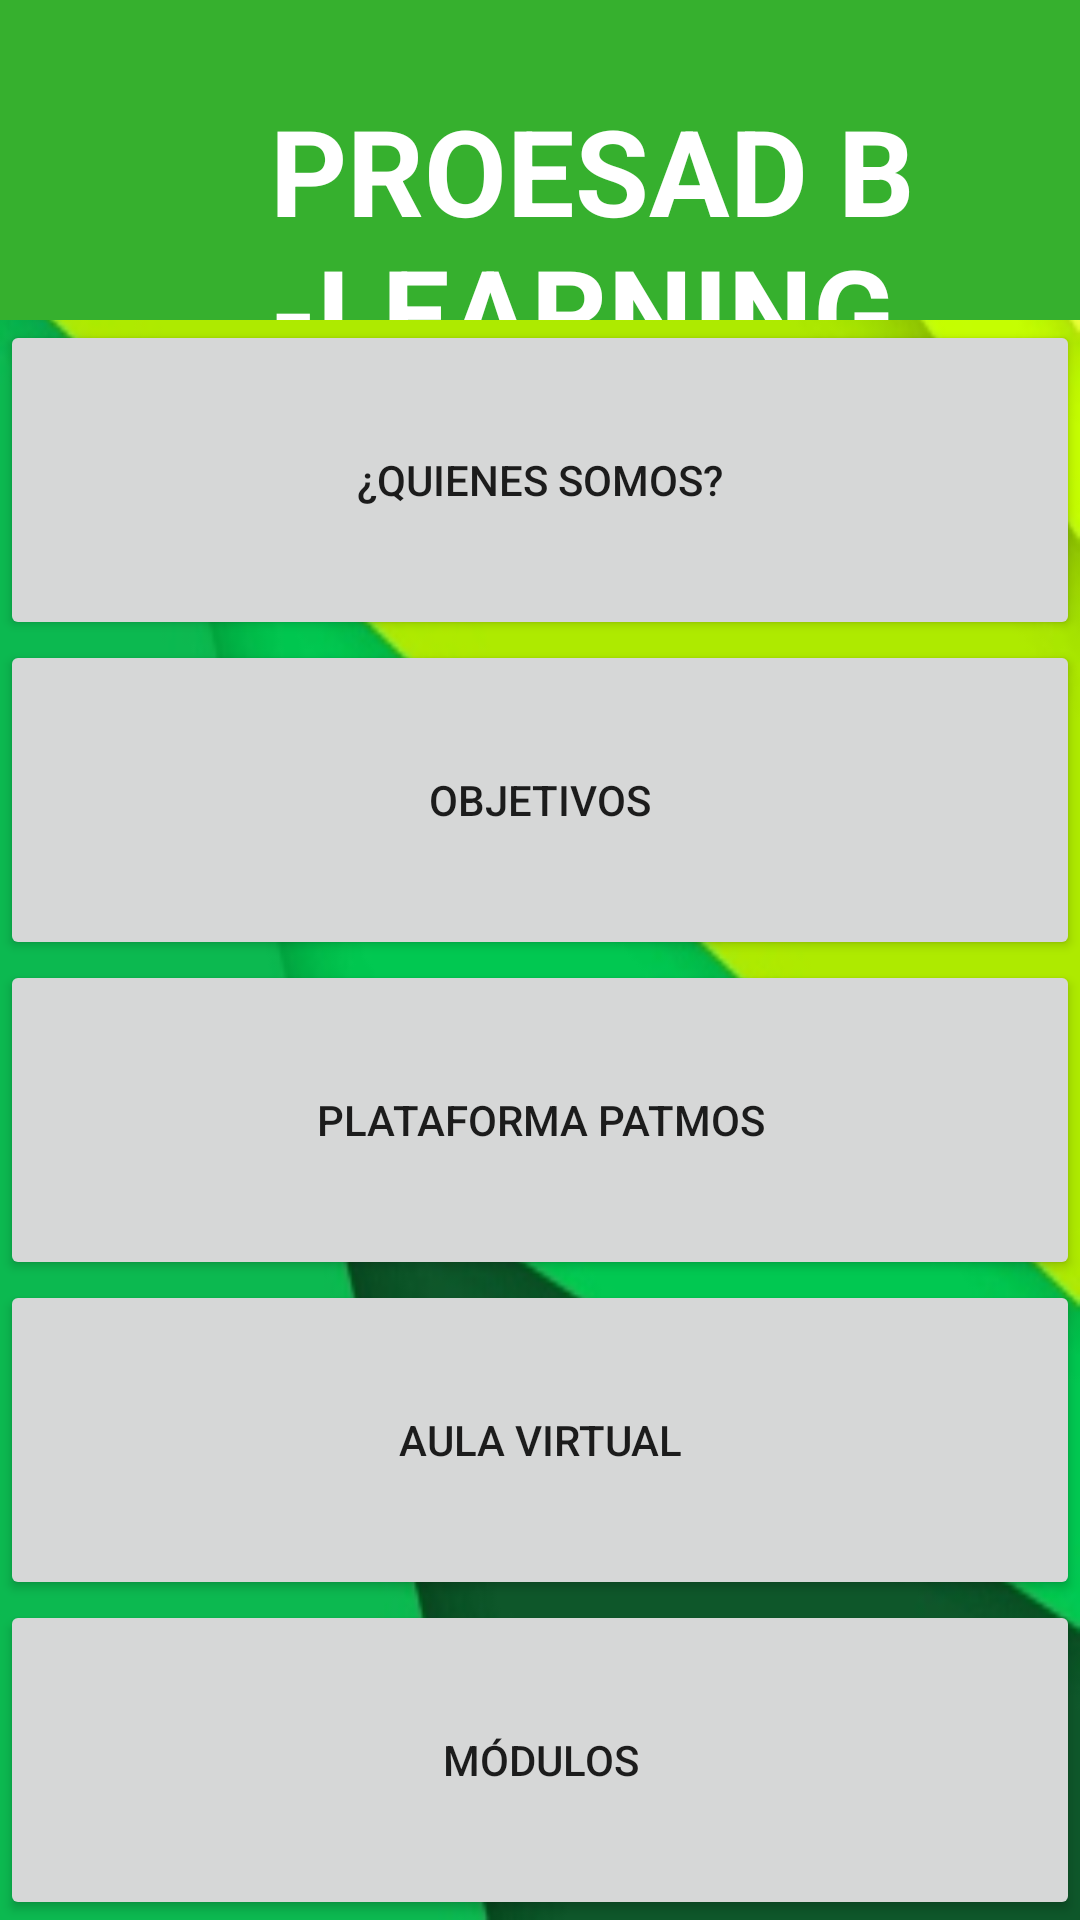

The Android layout XML behind this screen, and the referenced resources:
<!-- AndroidManifest.xml: application theme AppTheme -->
<!-- res/layout/activity_proesad.xml -->
<?xml version="1.0" encoding="utf-8"?>
<LinearLayout xmlns:android="http://schemas.android.com/apk/res/android"
    android:orientation="vertical" android:layout_width="match_parent"
    android:layout_height="match_parent"
    android:background="@drawable/verde">

    <LinearLayout
        android:orientation="vertical"
        android:layout_width="fill_parent"
        android:layout_height="fill_parent"
        android:layout_weight="1">

        <TextView
            android:layout_width="fill_parent"
            android:layout_height="match_parent"
            android:textAppearance="?android:attr/textAppearanceLarge"
            android:text="PROESAD B -LEARNING "
            android:id="@+id/textView9"
            android:textColor="#ffffffff"
            android:textSize="40dp"
            android:textStyle="bold"
            android:paddingLeft="90dp"
            android:paddingTop="30dp"
            android:background="#ff36b02e" />
    </LinearLayout>

    <LinearLayout
        android:orientation="vertical"
        android:layout_width="fill_parent"
        android:layout_height="fill_parent"
        android:layout_weight="1">

        <Button
            android:layout_width="fill_parent"
            android:layout_height="fill_parent"
            android:text="¿QUIENES SOMOS?"
            android:id="@+id/button5" />
    </LinearLayout>

    <LinearLayout
        android:orientation="vertical"
        android:layout_width="fill_parent"
        android:layout_height="fill_parent"
        android:layout_weight="1">

        <Button
            android:layout_width="fill_parent"
            android:layout_height="fill_parent"
            android:text="OBJETIVOS"
            android:id="@+id/button6" />
    </LinearLayout>

    <LinearLayout
        android:orientation="vertical"
        android:layout_width="fill_parent"
        android:layout_height="fill_parent"
        android:layout_weight="1">

        <Button
            android:layout_width="fill_parent"
            android:layout_height="fill_parent"
            android:text="PLATAFORMA PATMOS"
            android:id="@+id/button7" />
    </LinearLayout>

    <LinearLayout
        android:orientation="vertical"
        android:layout_width="fill_parent"
        android:layout_height="fill_parent"
        android:layout_weight="1">

        <Button
            android:layout_width="fill_parent"
            android:layout_height="fill_parent"
            android:text="AULA VIRTUAL"
            android:id="@+id/button8" />
    </LinearLayout>

    <LinearLayout
        android:orientation="vertical"
        android:layout_width="fill_parent"
        android:layout_height="fill_parent"
        android:layout_weight="1">

        <Button
            android:layout_width="fill_parent"
            android:layout_height="fill_parent"
            android:text="MÓDULOS"
            android:id="@+id/button9" />
    </LinearLayout>
</LinearLayout>
<!-- resources referenced by this layout -->
<resources>
  <!-- drawable verde: jpg bitmap (drawable-mdpi, 16641 bytes) -->
  <style name="AppTheme" parent="Theme.AppCompat.Light.DarkActionBar">
         
      </style>
</resources>
